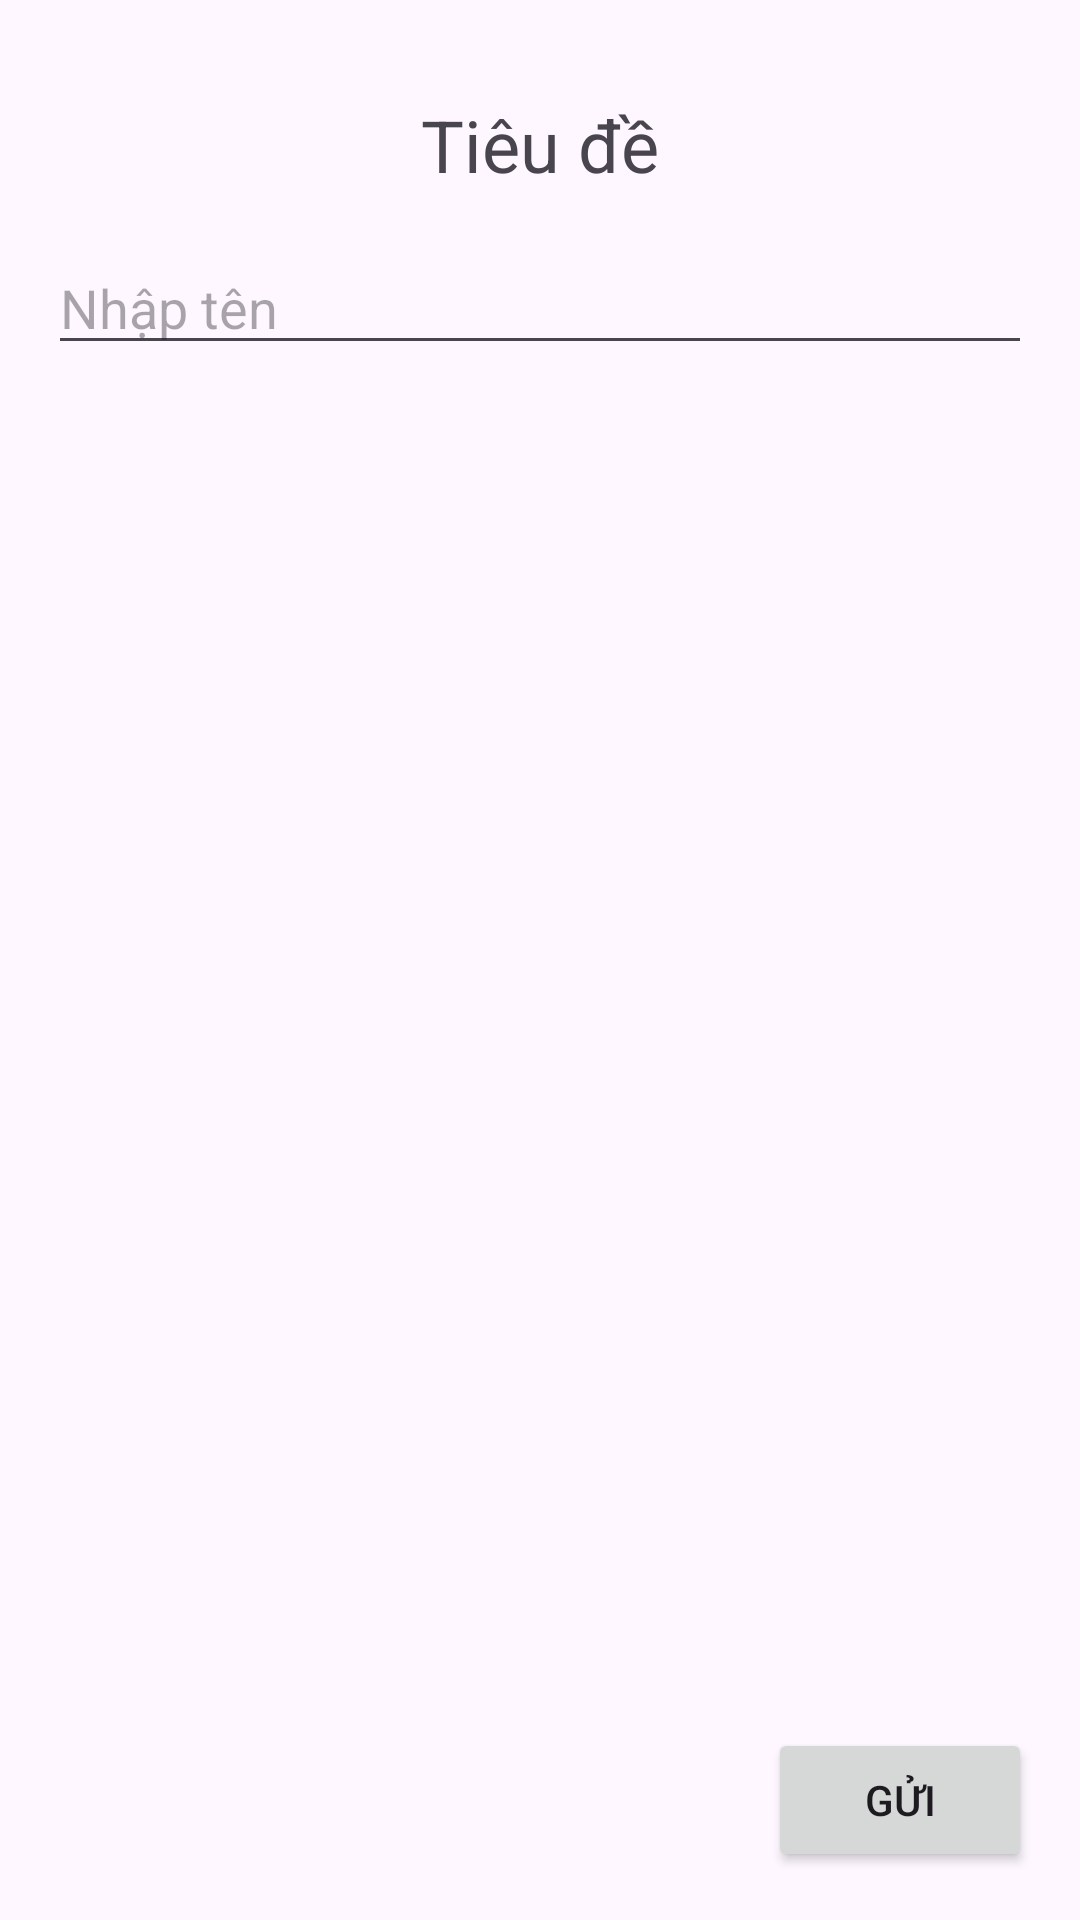

Write the Android layout XML for this screen, with the resource values it uses.
<!-- AndroidManifest.xml: application theme Theme.BasicAndroidkotlin -->
<!-- res/layout/constraint.xml -->
<?xml version="1.0" encoding="utf-8"?>
<androidx.constraintlayout.widget.ConstraintLayout
    xmlns:android="http://schemas.android.com/apk/res/android"
    xmlns:app="http://schemas.android.com/apk/res-auto"
    xmlns:tools="http://schemas.android.com/tools"
    android:layout_width="match_parent"
    android:layout_height="match_parent"
   >

    <TextView
        android:id="@+id/textViewTitle"
        android:layout_width="wrap_content"
        android:layout_height="wrap_content"
        android:text="Tiêu đề"
        android:textSize="24sp"
        app:layout_constraintTop_toTopOf="parent"
        app:layout_constraintStart_toStartOf="parent"
        app:layout_constraintEnd_toEndOf="parent"
        android:layout_marginTop="32dp"/>

    <EditText
        android:id="@+id/editTextName"
        android:layout_width="0dp"
        android:layout_height="wrap_content"
        android:hint="Nhập tên"
        app:layout_constraintTop_toBottomOf="@id/textViewTitle"
        app:layout_constraintStart_toStartOf="parent"
        app:layout_constraintEnd_toEndOf="parent"
        android:layout_marginTop="16dp"
        android:layout_marginStart="16dp"
        android:layout_marginEnd="16dp"/>

    <Button
        android:id="@+id/buttonSubmit"
        android:layout_width="wrap_content"
        android:layout_height="wrap_content"
        android:text="Gửi"
        app:layout_constraintBottom_toBottomOf="parent"
        app:layout_constraintEnd_toEndOf="parent"
        android:layout_margin="16dp"/>

</androidx.constraintlayout.widget.ConstraintLayout>
<!-- resources referenced by this layout -->
<resources>
  <style name="Theme.BasicAndroidkotlin" parent="Base.Theme.BasicAndroidkotlin" />
  <style name="Base.Theme.BasicAndroidkotlin" parent="Theme.Material3.DayNight.NoActionBar">
          
          
      </style>
</resources>
